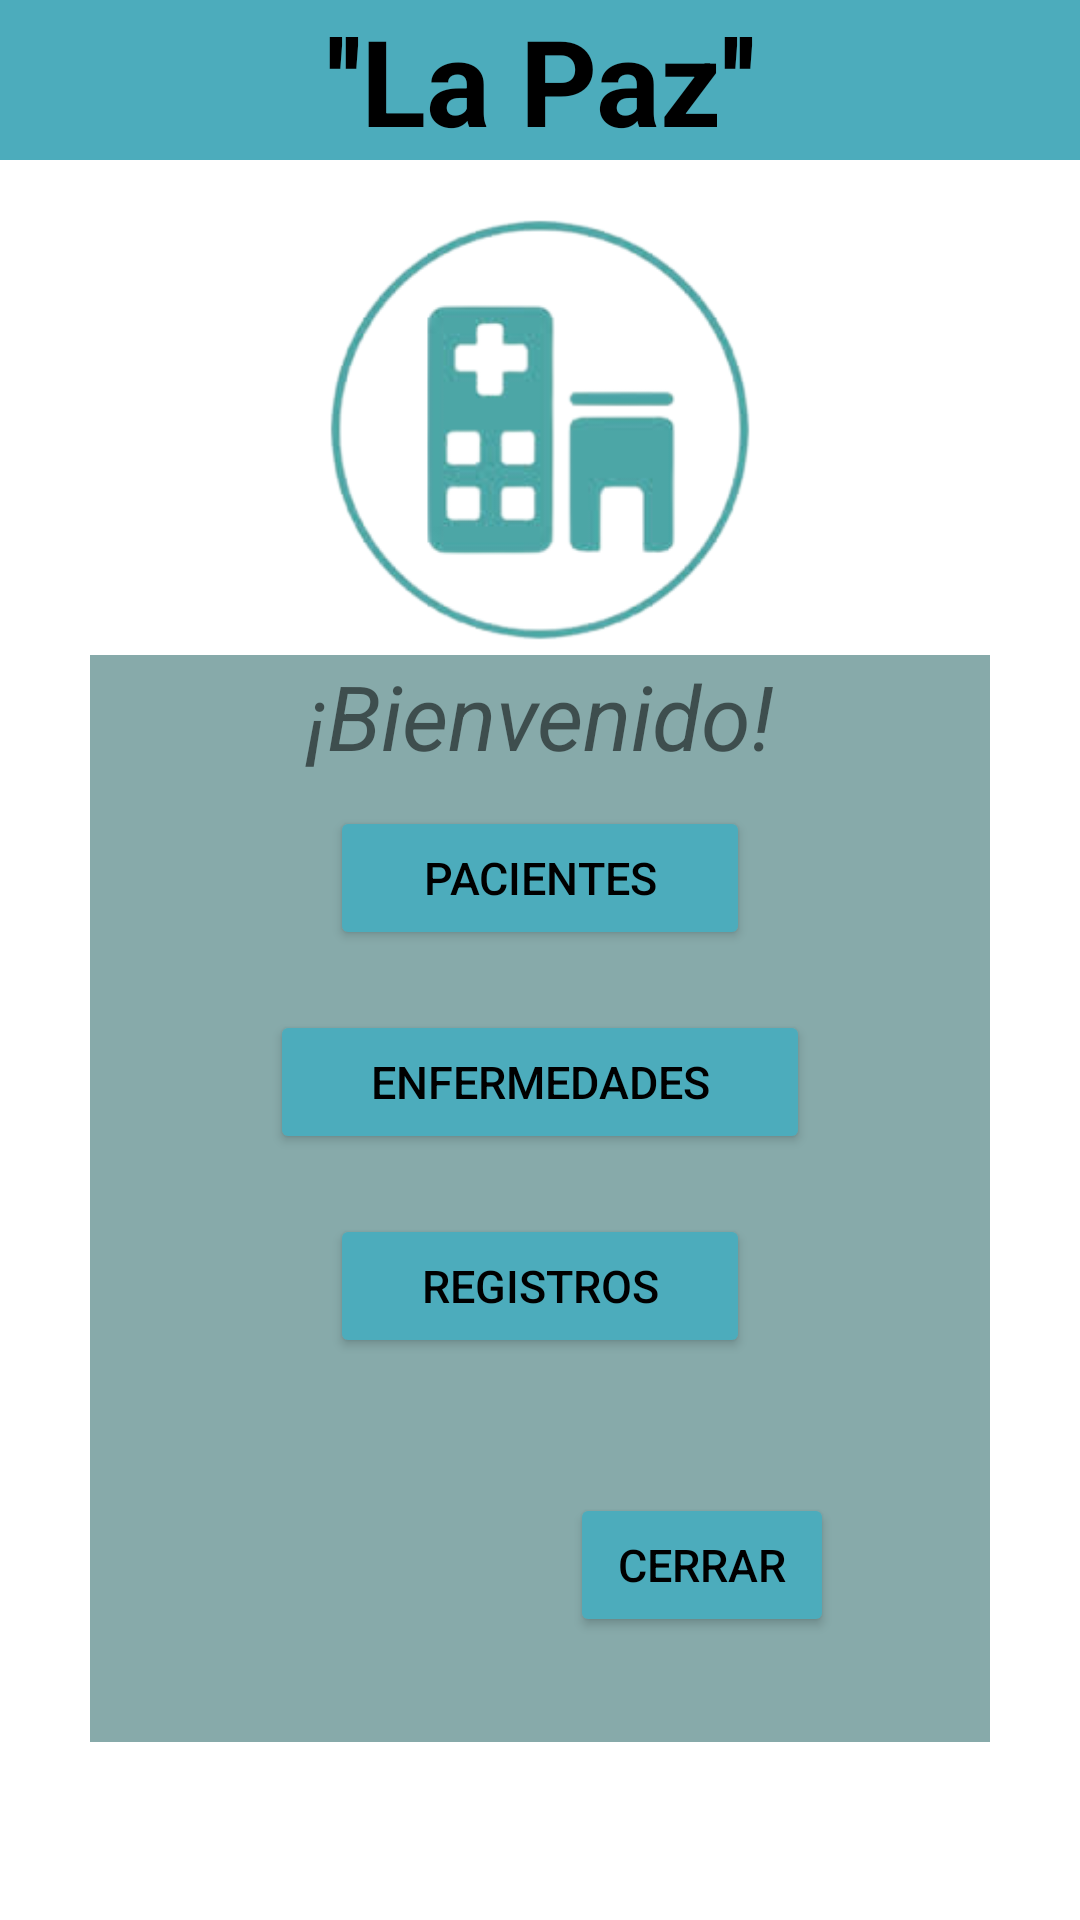

Android layout source for this screen:
<!-- AndroidManifest.xml: application theme Theme.ProyectoHospital -->
<!-- res/layout/activity_inicio.xml -->
<?xml version="1.0" encoding="utf-8"?>
<LinearLayout xmlns:android="http://schemas.android.com/apk/res/android"
    xmlns:app="http://schemas.android.com/apk/res-auto"
    xmlns:tools="http://schemas.android.com/tools"
    android:layout_width="match_parent"
    android:layout_height="match_parent"
    android:orientation="vertical"
    android:background="@color/white"
    tools:context=".Inicio">

    <TextView
        android:layout_width="match_parent"
        android:layout_height="wrap_content"
        android:hint="''La Paz''"
        android:textColorHint="@color/black"
        android:background="@color/verd"
        android:gravity="center"
        android:textStyle="bold"
        android:textSize="40sp">
    </TextView>

    <ImageView
        android:layout_width="170dp"
        android:layout_height="150dp"
        app:srcCompat="@drawable/logo_h"
        android:layout_gravity="center"
        android:layout_marginTop="15dp">
    </ImageView>
    
    <ScrollView
        android:layout_width="match_parent"
        android:layout_height="match_parent">

        <LinearLayout
            android:layout_width="match_parent"
            android:layout_height="match_parent"
            android:orientation="vertical"
            android:background="@color/verde2Luz"
            android:layout_marginHorizontal="30dp">

            <TextView
                android:layout_width="match_parent"
                android:layout_height="wrap_content"
                android:text="¡Bienvenido!"
                android:textAlignment="center"
                android:textSize="30dp"
                android:textStyle="italic">
            </TextView>

            <Button
                android:id="@+id/pacientesI"
                android:layout_width="match_parent"
                android:layout_height="wrap_content"
                android:text="Pacientes"
                android:textAlignment="center"
                android:textColor="@color/black"
                android:textSize="15sp"
                android:layout_marginHorizontal="80dp"
                android:layout_marginVertical="10dp"
                android:backgroundTint="@color/verd">
            </Button>

            <Button
                android:id="@+id/enfer"
                android:layout_width="match_parent"
                android:layout_height="wrap_content"
                android:text="Enfermedades"
                android:textAlignment="center"
                android:textColor="@color/black"
                android:textSize="15sp"
                android:layout_marginHorizontal="60dp"
                android:layout_marginVertical="10dp"
                android:backgroundTint="@color/verd">
            </Button>

            <Button
                android:id="@+id/registro"
                android:layout_width="match_parent"
                android:layout_height="wrap_content"
                android:text="Registros"
                android:textAlignment="center"
                android:textColor="@color/black"
                android:textSize="15sp"
                android:layout_marginHorizontal="80dp"
                android:layout_marginVertical="10dp"
                android:backgroundTint="@color/verd">
            </Button>

            <Button
                android:id="@+id/cerrarI"
                android:layout_width="wrap_content"
                android:layout_height="wrap_content"
                android:drawableRight="@drawable/ic_cerrar"
                android:text="Cerrar"
                android:layout_marginLeft="160dp"
                android:textColor="@color/black"
                android:textSize="15sp"
                android:layout_marginVertical="35dp"
                android:backgroundTint="@color/verd">
            </Button>

        </LinearLayout>
    </ScrollView>

</LinearLayout>
<!-- resources referenced by this layout -->
<resources>
  <color name="black">#FF000000</color>
  <color name="verd">#4CACBC</color>
  <color name="verde2Luz">#87AAAA</color>
  <color name="white">#FFFFFFFF</color>
  <!-- drawable logo_h: png bitmap (drawable, 28814 bytes) -->
  <style name="Theme.ProyectoHospital" parent="Theme.AppCompat.DayNight.NoActionBar">
          
          <item name="colorPrimary">@color/purple_500</item>
          <item name="colorPrimaryVariant">@color/purple_700</item>
          <item name="colorOnPrimary">@color/white</item>
          
          <item name="colorSecondary">@color/teal_200</item>
          <item name="colorSecondaryVariant">@color/teal_700</item>
          <item name="colorOnSecondary">@color/black</item>
          
          <item name="android:statusBarColor" tools:targetApi="l">?attr/colorPrimaryVariant</item>
          
      </style>
  <color name="purple_500">#FF6200EE</color>
  <color name="purple_700">#FF3700B3</color>
  <color name="teal_200">#FF03DAC5</color>
  <color name="teal_700">#FF018786</color>
</resources>
